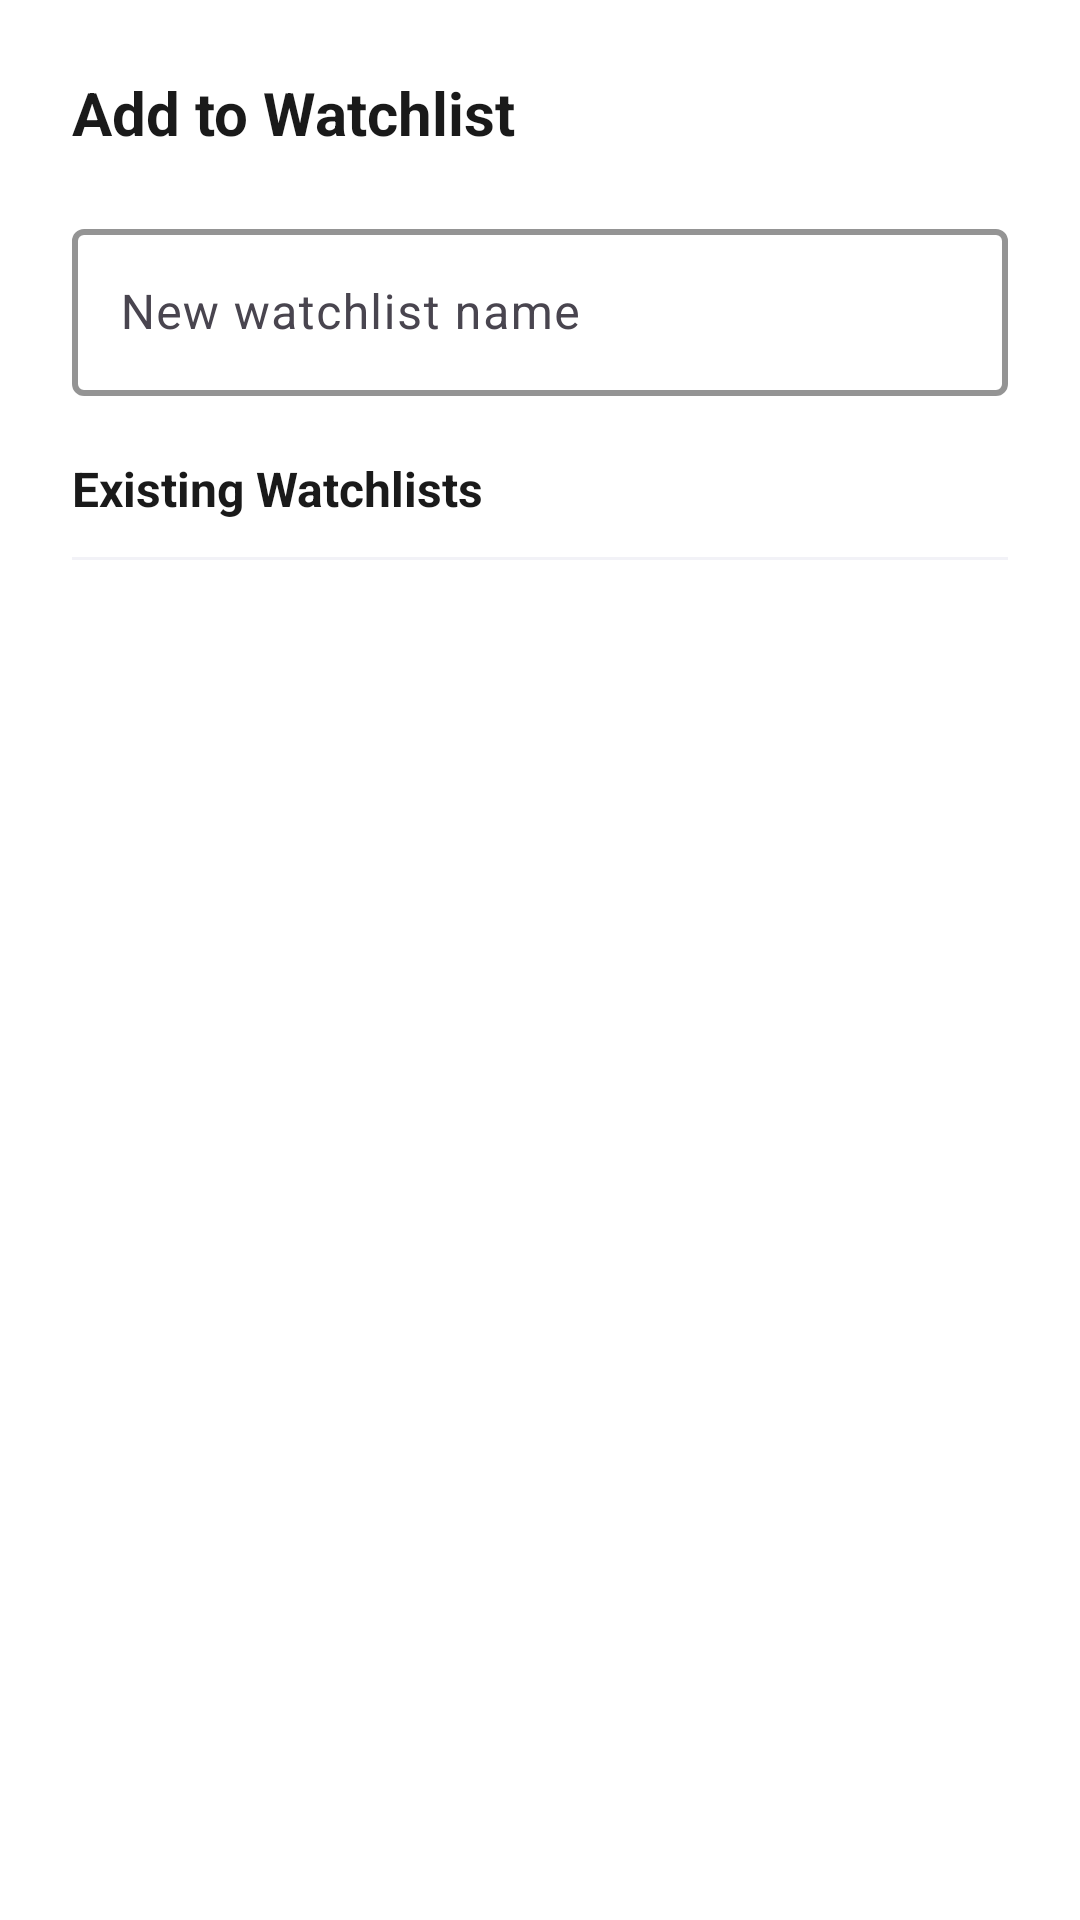

Reconstruct the res/layout file that produces this screen, plus the resources it refers to.
<!-- AndroidManifest.xml: application theme Theme.GrowAssignment -->
<!-- res/layout/dialog_watchlist_picker.xml -->
<?xml version="1.0" encoding="utf-8"?>
<LinearLayout xmlns:android="http://schemas.android.com/apk/res/android"
    xmlns:app="http://schemas.android.com/apk/res-auto"
    android:layout_width="match_parent"
    android:layout_height="wrap_content"
    android:orientation="vertical"
    android:padding="24dp"
    android:background="@color/background_primary">

    <TextView
        android:layout_width="match_parent"
        android:layout_height="wrap_content"
        android:text="Add to Watchlist"
        android:textSize="20sp"
        android:textStyle="bold"
        android:textColor="@color/text_primary"
        android:layout_marginBottom="20dp" />

    <com.google.android.material.textfield.TextInputLayout
        android:layout_width="match_parent"
        android:layout_height="wrap_content"
        android:layout_marginBottom="20dp"
        android:hint="New watchlist name"
        app:boxStrokeColor="@color/primary_green"
        app:hintTextColor="@color/primary_green"
        app:boxStrokeWidth="2dp"
        style="@style/Widget.Material3.TextInputLayout.OutlinedBox">

        <com.google.android.material.textfield.TextInputEditText
            android:id="@+id/etNewWatchlistName"
            android:layout_width="match_parent"
            android:layout_height="wrap_content"
            android:inputType="text"
            android:textColor="@color/text_primary" />

    </com.google.android.material.textfield.TextInputLayout>

    <TextView
        android:layout_width="match_parent"
        android:layout_height="wrap_content"
        android:text="Existing Watchlists"
        android:textSize="16sp"
        android:textStyle="bold"
        android:textColor="@color/text_primary"
        android:layout_marginBottom="12dp" />

    <View
        android:layout_width="match_parent"
        android:layout_height="1dp"
        android:background="@color/divider_color"
        android:layout_marginBottom="12dp" />

    <ListView
        android:id="@+id/lvWatchlists"
        android:layout_width="match_parent"
        android:layout_height="wrap_content"
        android:layout_marginBottom="16dp"
        android:divider="@color/divider_color"
        android:dividerHeight="1dp"
        android:background="@color/background_primary"
        android:scrollbars="none" />

    <TextView
        android:id="@+id/tvNoWatchlists"
        android:layout_width="match_parent"
        android:layout_height="wrap_content"
        android:text="No existing watchlists. Create a new one above."
        android:textSize="14sp"
        android:textColor="@color/text_secondary"
        android:gravity="center"
        android:padding="16dp"
        android:visibility="gone" />

</LinearLayout>
<!-- resources referenced by this layout -->
<resources>
  <color name="background_primary">#FFFFFF</color>
  <color name="divider_color">#F2F2F7</color>
  <color name="primary_green">#00C851</color>
  <color name="text_primary">#1A1A1A</color>
  <color name="text_secondary">#666666</color>
  <style name="Theme.GrowAssignment" parent="Base.Theme.GrowAssignment" />
  <style name="Base.Theme.GrowAssignment" parent="Theme.Material3.Light.NoActionBar">
          
          <item name="colorPrimary">@color/primary_green</item>
          <item name="colorPrimaryVariant">@color/primary_green_variant</item>
          <item name="colorOnPrimary">@color/white</item>
          
          
          <item name="colorSecondary">@color/secondary_green</item>
          <item name="colorSecondaryVariant">@color/accent_green</item>
          <item name="colorOnSecondary">@color/text_primary</item>
          
          
          <item name="android:statusBarColor">@color/primary_green</item>
          <item name="android:windowLightStatusBar">false</item>
          
          
          <item name="android:colorBackground">@color/background_primary</item>
          <item name="colorSurface">@color/surface</item>
          <item name="colorOnSurface">@color/text_primary</item>
          
          
          <item name="android:textColorPrimary">@color/text_primary</item>
          <item name="android:textColorSecondary">@color/text_secondary</item>
          <item name="android:textColorHint">@color/text_hint</item>
          
          
          <item name="colorControlHighlight">@color/ripple_color</item>
      </style>
  <color name="primary_green_variant">#00A843</color>
  <color name="white">#FFFFFFFF</color>
  <color name="secondary_green">#E8F5E8</color>
  <color name="accent_green">#4CAF50</color>
  <color name="surface">#FFFFFF</color>
  <color name="text_hint">#999999</color>
  <color name="ripple_color">#1A00C851</color>
</resources>
